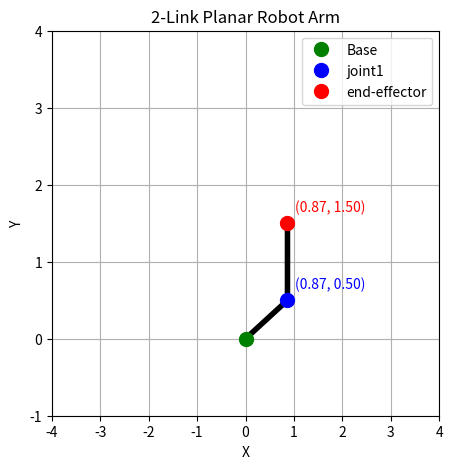

Here is the Python script that generated this plot:
import numpy as np
import matplotlib.pyplot as plt
%matplotlib inline

L1 = 1
L2 = 1

theta1 = np.radians(30)  # joint1
theta2 = np.radians(60)  # joint2

def T2D(theta, L):
    """2D homogeneous transform: rotate theta, translate along rotated X by L"""
    return np.array([
        [np.cos(theta), -np.sin(theta), L*np.cos(theta)],
        [np.sin(theta),  np.cos(theta), L*np.sin(theta)],
        [0, 0, 1]
    ])


# Base to Joint1
BASE_T_JOINT1 = T2D(theta1, L1)

# Joint1 to Joint2 (end-effector)
JOINT1_T_JOINT2 = T2D(theta2, L2)

# Base to Joint2 (end-effector) by multiplying matrices
BASE_T_JOINT2 = BASE_T_JOINT1 @ JOINT1_T_JOINT2

print("BASE_T_JOINT1:\n", BASE_T_JOINT1)
print("\nJOINT1_T_JOINT2:\n", JOINT1_T_JOINT2)
print("\nBASE_T_JOINT2:\n", BASE_T_JOINT2)

x0, y0 = 0, 0
x1, y1 = BASE_T_JOINT1[0,2], BASE_T_JOINT1[1,2]
x2, y2 = BASE_T_JOINT2[0,2], BASE_T_JOINT2[1,2]

# Plot the robot arm
plt.figure(figsize=(5,5))
plt.plot([x0, x1, x2], [y0, y1, y2], '-k', linewidth=4, markersize=10)
plt.plot(x0, y0, 'go', markersize=10, label='Base')
plt.plot(x1, y1, 'bo', markersize=10, label='joint1')
plt.plot(x2, y2, 'ro', markersize=10, label='end-effector')
plt.xlim(-4, 4)
plt.ylim(-1, 4)
plt.title('2-Link Planar Robot Arm')
plt.text(x1 + 0.15, y1 + 0.15, f'({x1:.2f}, {y1:.2f})', color='blue')
plt.text(x2 + 0.15, y2 + 0.15, f'({x2:.2f}, {y2:.2f})', color='red')
plt.xlabel('X')
plt.ylabel('Y')
plt.grid(True)
plt.legend()
plt.show()